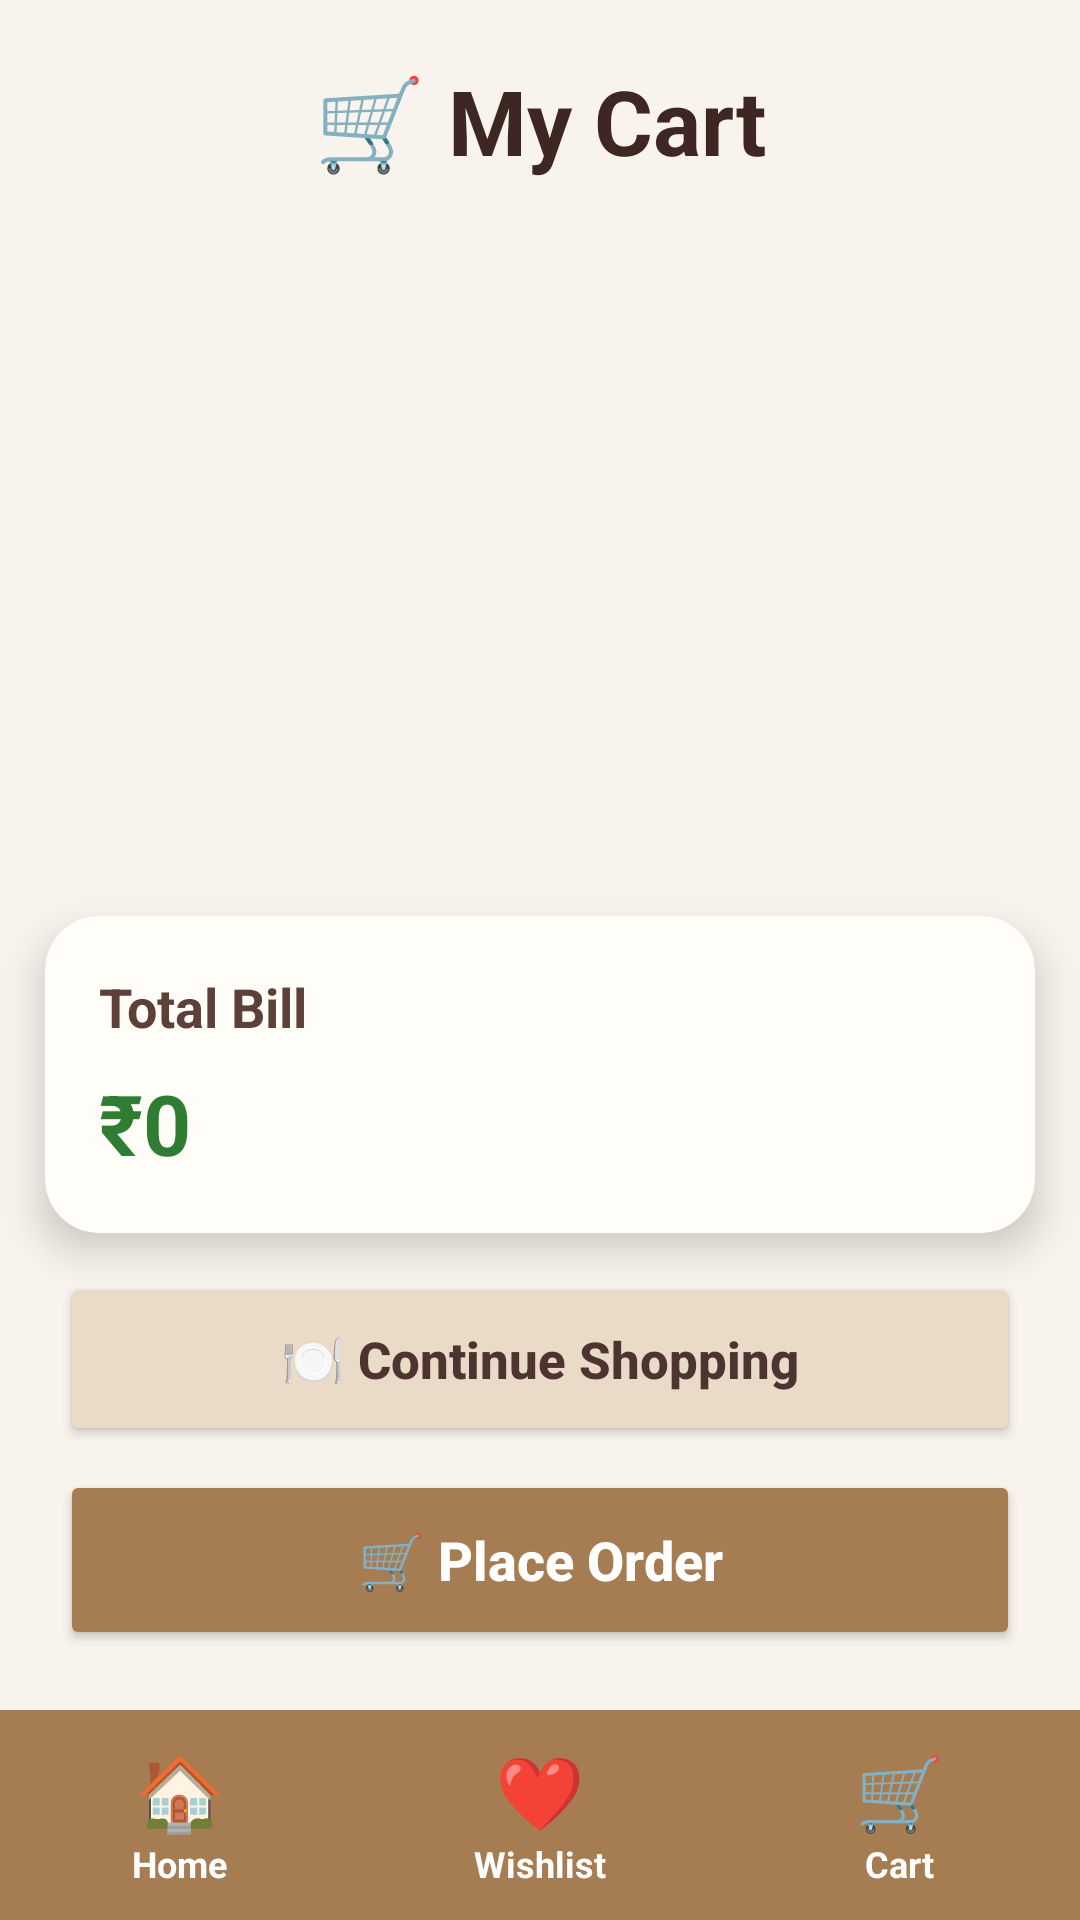

The Android layout XML behind this screen, and the referenced resources:
<!-- AndroidManifest.xml: application theme Theme.CanteenManagementApp -->
<!-- res/layout/activity_cart.xml -->
<?xml version="1.0" encoding="utf-8"?>
<LinearLayout
    xmlns:android="http://schemas.android.com/apk/res/android"
    xmlns:app="http://schemas.android.com/apk/res-auto"
    android:id="@+id/main"
    android:layout_width="match_parent"
    android:layout_height="match_parent"
    android:orientation="vertical"
    android:background="#F8F3EC">

    
    
    

    <TextView
        android:layout_width="match_parent"
        android:layout_height="wrap_content"
        android:text="🛒 My Cart"
        android:textSize="30sp"
        android:textStyle="bold"
        android:textColor="#3E2723"
        android:padding="20dp"
        android:gravity="center"/>


    
    
    

    <androidx.recyclerview.widget.RecyclerView
        android:id="@+id/cartRecycler"
        android:layout_width="match_parent"
        android:layout_height="0dp"
        android:layout_weight="1"
        android:paddingStart="10dp"
        android:paddingEnd="10dp"
        android:paddingTop="5dp"
        android:paddingBottom="5dp"
        android:clipToPadding="false"
        android:contentDescription="Shopping cart items"/>


    
    
    

    <androidx.cardview.widget.CardView
        android:layout_width="match_parent"
        android:layout_height="wrap_content"
        android:layout_marginStart="15dp"
        android:layout_marginEnd="15dp"
        android:layout_marginTop="8dp"
        android:layout_marginBottom="8dp"
        app:cardCornerRadius="18dp"
        app:cardElevation="8dp"
        app:cardBackgroundColor="#FFFDF8">

        <LinearLayout
            android:layout_width="match_parent"
            android:layout_height="wrap_content"
            android:orientation="vertical"
            android:padding="18dp">

            <TextView
                android:layout_width="wrap_content"
                android:layout_height="wrap_content"
                android:text="Total Bill"
                android:textColor="#5D4037"
                android:textStyle="bold"
                android:textSize="18sp"/>

            <TextView
                android:id="@+id/totalBill"
                android:layout_width="wrap_content"
                android:layout_height="wrap_content"
                android:text="₹0"
                android:textColor="#2E7D32"
                android:textStyle="bold"
                android:textSize="28sp"
                android:layout_marginTop="8dp"/>

        </LinearLayout>

    </androidx.cardview.widget.CardView>


    
    
    

    <Button
        android:id="@+id/continueBtn"
        android:layout_width="match_parent"
        android:layout_height="58dp"
        android:layout_marginStart="20dp"
        android:layout_marginEnd="20dp"
        android:layout_marginTop="5dp"
        android:text="🍽 Continue Shopping"
        android:textColor="#4E342E"
        android:textSize="17sp"
        android:textStyle="bold"
        android:textAllCaps="false"
        android:backgroundTint="#EADBC8"/>


    
    
    

    <Button
        android:id="@+id/placeOrderBtn"
        android:layout_width="match_parent"
        android:layout_height="60dp"
        android:layout_marginStart="20dp"
        android:layout_marginEnd="20dp"
        android:layout_marginTop="8dp"
        android:layout_marginBottom="20dp"
        android:text="🛒 Place Order"
        android:textColor="#FFFFFF"
        android:textSize="18sp"
        android:textStyle="bold"
        android:textAllCaps="false"
        android:backgroundTint="#A67C52"/>
    
    <LinearLayout
        android:layout_width="match_parent"
        android:layout_height="70dp"
        android:orientation="horizontal"
        android:gravity="center"
        android:background="#A67C52"
        android:paddingTop="8dp"
        android:paddingBottom="8dp">

        
        <LinearLayout
            android:id="@+id/homeNav"
            android:layout_width="0dp"
            android:layout_height="match_parent"
            android:layout_weight="1"
            android:orientation="vertical"
            android:gravity="center"
            android:clickable="true"
            android:focusable="true">

            <TextView
                android:layout_width="wrap_content"
                android:layout_height="wrap_content"
                android:text="🏠"
                android:textSize="24sp"/>

            <TextView
                android:layout_width="wrap_content"
                android:layout_height="wrap_content"
                android:text="Home"
                android:textColor="#FFFFFF"
                android:textSize="12sp"
                android:textStyle="bold"/>
        </LinearLayout>

        
        <LinearLayout
            android:id="@+id/wishlistNav"
            android:layout_width="0dp"
            android:layout_height="match_parent"
            android:layout_weight="1"
            android:orientation="vertical"
            android:gravity="center"
            android:clickable="true"
            android:focusable="true">

            <TextView
                android:layout_width="wrap_content"
                android:layout_height="wrap_content"
                android:text="❤️"
                android:textSize="24sp"/>

            <TextView
                android:layout_width="wrap_content"
                android:layout_height="wrap_content"
                android:text="Wishlist"
                android:textColor="#FFFFFF"
                android:textSize="12sp"
                android:textStyle="bold"/>
        </LinearLayout>

        
        <LinearLayout
            android:id="@+id/cartNav"
            android:layout_width="0dp"
            android:layout_height="match_parent"
            android:layout_weight="1"
            android:orientation="vertical"
            android:gravity="center"
            android:clickable="true"
            android:focusable="true">

            <TextView
                android:layout_width="wrap_content"
                android:layout_height="wrap_content"
                android:text="🛒"
                android:textSize="24sp"/>

            <TextView
                android:layout_width="wrap_content"
                android:layout_height="wrap_content"
                android:text="Cart"
                android:textColor="#FFFFFF"
                android:textSize="12sp"
                android:textStyle="bold"/>
        </LinearLayout>

    </LinearLayout>

</LinearLayout>
<!-- resources referenced by this layout -->
<resources>
  <style name="Theme.CanteenManagementApp" parent="Base.Theme.CanteenManagementApp" />
  <style name="Base.Theme.CanteenManagementApp" parent="Theme.Material3.DayNight.NoActionBar">
          
          
      </style>
</resources>
